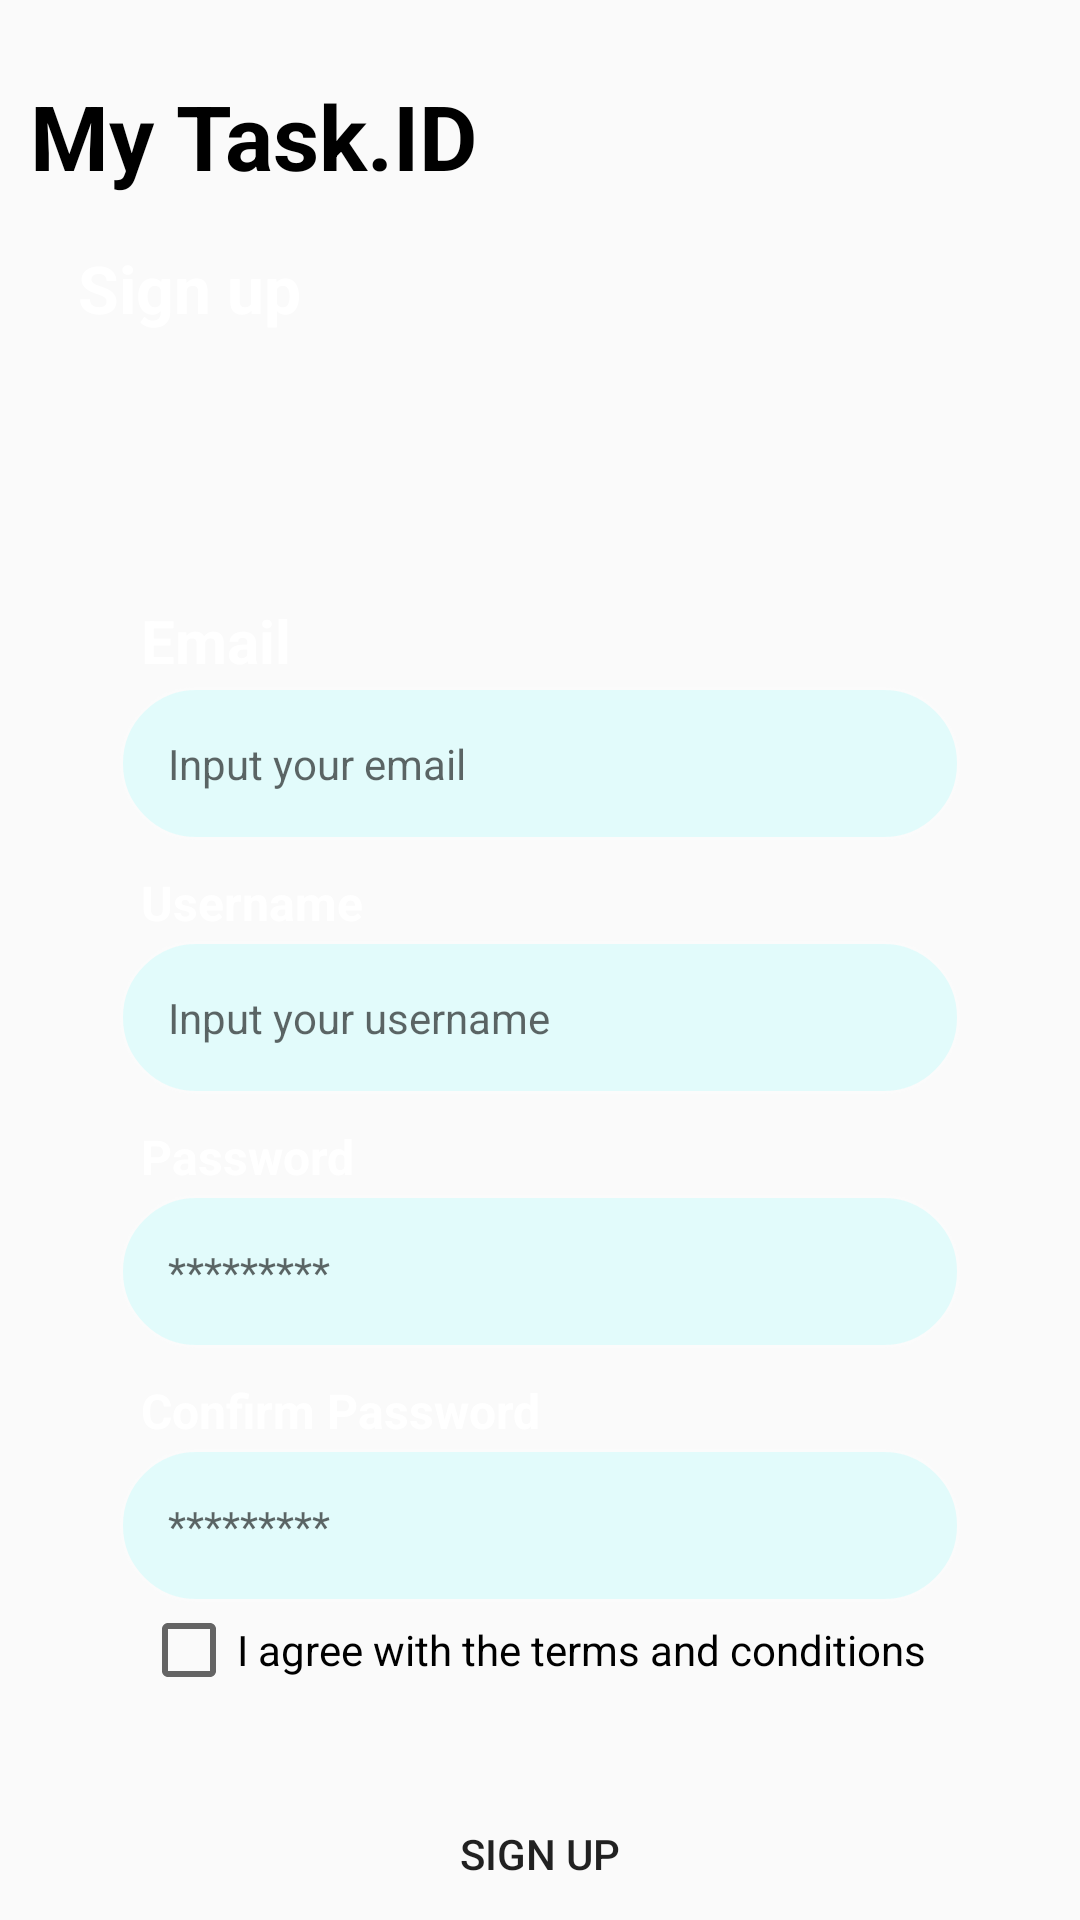

Android layout source for this screen:
<!-- AndroidManifest.xml: application theme Theme.TabularView -->
<!-- res/layout/activity_sign_up.xml -->
<?xml version="1.0" encoding="utf-8"?>
<androidx.constraintlayout.widget.ConstraintLayout xmlns:android="http://schemas.android.com/apk/res/android"
    xmlns:app="http://schemas.android.com/apk/res-auto"
    xmlns:tools="http://schemas.android.com/tools"
    android:id="@+id/main"
    android:layout_width="match_parent"
    android:layout_height="match_parent"
    tools:context=".SignUp">

        <ImageView
            android:layout_width="match_parent"
            android:layout_height="match_parent"
            android:scaleType="centerCrop"
            android:src="@drawable/pngtree1"/>

        <RelativeLayout
            android:id="@+id/main_layout"
            android:layout_width="match_parent"
            android:layout_height="match_parent"
            tools:layout_editor_absoluteX="-28dp"
            tools:layout_editor_absoluteY="-126dp">

            <LinearLayout
                android:layout_width="wrap_content"
                android:layout_height="wrap_content"
                android:layout_marginTop="15dp"
                android:orientation="vertical"
                android:padding="10dp"
                app:layout_constraintBottom_toTopOf="@id/container"
                app:layout_constraintLeft_toLeftOf="parent"
                app:layout_constraintRight_toRightOf="parent"
                app:layout_constraintTop_toTopOf="parent">

                <TextView
                    android:id="@+id/mainpage"
                    android:layout_width="wrap_content"
                    android:layout_height="wrap_content"
                    android:text="My Task.ID"
                    android:clickable="true"
                    android:textColor="#000"
                    android:textSize="30sp"
                    android:textStyle="bold" />

                <TextView
                    android:id="@+id/signup"

                    android:layout_width="wrap_content"
                    android:layout_height="wrap_content"
                    android:layout_marginBottom="24dp"
                    android:clickable="true"
                    android:padding="16dp"
                    android:text="Sign up"
                    android:textColor="#ffffff"
                    android:textSize="22sp"
                    android:textStyle="bold" />
            </LinearLayout>

            <LinearLayout
                android:id="@+id/container"
                android:layout_width="match_parent"
                android:layout_height="wrap_content"
                android:layout_marginLeft="40dp"
                android:layout_marginTop="200dp"
                android:layout_marginRight="40dp"
                android:elevation="4dp"
                android:orientation="vertical">

                <TextView
                    android:layout_width="wrap_content"
                    android:layout_height="wrap_content"
                    android:layout_marginLeft="7dp"
                    android:layout_marginBottom="2dp"
                    android:text="Email"
                    android:textColor="#ffffff"
                    android:textSize="20sp"
                    android:textStyle="bold" />

                <EditText
                    android:id="@+id/email"
                    android:layout_width="match_parent"
                    android:layout_height="wrap_content"
                    android:background="@drawable/border_for_edittets"
                    android:hint="Input your email"
                    android:padding="16dp"
                    android:text=""
                    android:textColor="#000"
                    android:textSize="14sp" />

                <TextView
                    android:layout_width="wrap_content"
                    android:layout_height="wrap_content"
                    android:layout_marginLeft="7dp"
                    android:layout_marginTop="10dp"
                    android:layout_marginBottom="2dp"
                    android:text="Username"
                    android:textColor="#ffffff"
                    android:textSize="16sp"
                    android:textStyle="bold" />

                <EditText
                    android:id="@+id/username"
                    android:layout_width="match_parent"
                    android:layout_height="wrap_content"
                    android:background="@drawable/border_for_edittets"
                    android:hint="Input your username"
                    android:padding="16dp"
                    android:text=""
                    android:textColor="#000000"
                    android:textSize="14sp" />

                <TextView
                    android:layout_width="wrap_content"
                    android:layout_height="wrap_content"
                    android:layout_marginLeft="7dp"
                    android:layout_marginTop="10dp"
                    android:layout_marginBottom="2dp"
                    android:text="Password"
                    android:textColor="#ffffff"
                    android:textSize="16sp"
                    android:textStyle="bold" />

                <EditText
                    android:id="@+id/password"
                    android:layout_width="match_parent"
                    android:layout_height="wrap_content"
                    android:background="@drawable/border_for_edittets"
                    android:hint="*********"
                    android:padding="16dp"
                    android:inputType="textPassword"
                    android:text=""
                    android:textColor="#000"
                    android:textSize="14sp" />

                <TextView
                    android:layout_width="wrap_content"
                    android:layout_height="wrap_content"
                    android:layout_marginLeft="7dp"
                    android:layout_marginTop="10dp"
                    android:layout_marginBottom="2dp"
                    android:text="Confirm Password"
                    android:textColor="#ffffff"
                    android:textSize="16sp"
                    android:textStyle="bold" />

                <EditText
                    android:id="@+id/confirm_password"
                    android:layout_width="match_parent"
                    android:layout_height="wrap_content"
                    android:background="@drawable/border_for_edittets"
                    android:hint="*********"
                    android:padding="16dp"
                    android:inputType="textPassword"
                    android:text=""
                    android:textColor="#000"
                    android:textSize="14sp" />

                <CheckBox
                    android:id="@+id/terms_conditions"
                    android:layout_width="wrap_content"
                    android:layout_height="wrap_content"
                    android:layout_marginLeft="7dp"
                    android:layout_marginTop="0dp"
                    android:text="I agree with the terms and conditions"
                    android:textColor="#000" />
            </LinearLayout>

            <RelativeLayout
                android:id="@+id/endCont"
                android:layout_width="wrap_content"
                android:layout_height="wrap_content"
                android:layout_below="@+id/container"
                android:layout_centerHorizontal="true"
                android:layout_marginTop="30dp">

                <Button
                    android:id="@+id/signupBtn"
                    android:layout_width="130dp"
                    android:layout_height="wrap_content"
                    android:background="@drawable/button"
                    android:layout_centerHorizontal="true"
                    android:text="Sign Up" />

                <LinearLayout
                    android:layout_width="wrap_content"
                    android:layout_height="wrap_content"
                    android:layout_below="@+id/signupBtn"
                    android:layout_centerHorizontal="true"
                    android:orientation="horizontal">

                    <TextView
                        android:id="@+id/haveanaccount"
                        android:layout_width="wrap_content"
                        android:layout_height="wrap_content"
                        android:clickable="true"
                        android:text="Already Have An Account?"
                        android:textColor="#000" />

                    <TextView
                        android:id="@+id/login"
                        android:layout_width="wrap_content"
                        android:layout_height="wrap_content"
                        android:clickable="true"
                        android:text="Login"
                        android:textColor="#000"
                        android:textStyle="bold" />
                </LinearLayout>
            </RelativeLayout>
        </RelativeLayout>

</androidx.constraintlayout.widget.ConstraintLayout>
<!-- resources referenced by this layout -->
<resources>
  <!-- drawable border_for_edittets (drawable) -->
  <?xml version="1.0" encoding="utf-8"?>
  <shape xmlns:android="http://schemas.android.com/apk/res/android">
      <solid android:color="#E2FBFB"/>
      <stroke
          android:width="1dp"
          android:color="#FBFBFB"/>
      <corners android:radius="50dp"/>
  </shape>
  <style name="Theme.TabularView" parent="Base.Theme.TabularView" />
  <style name="Base.Theme.TabularView" parent="Theme.AppCompat.Light.NoActionBar">
          
          
      </style>
</resources>
